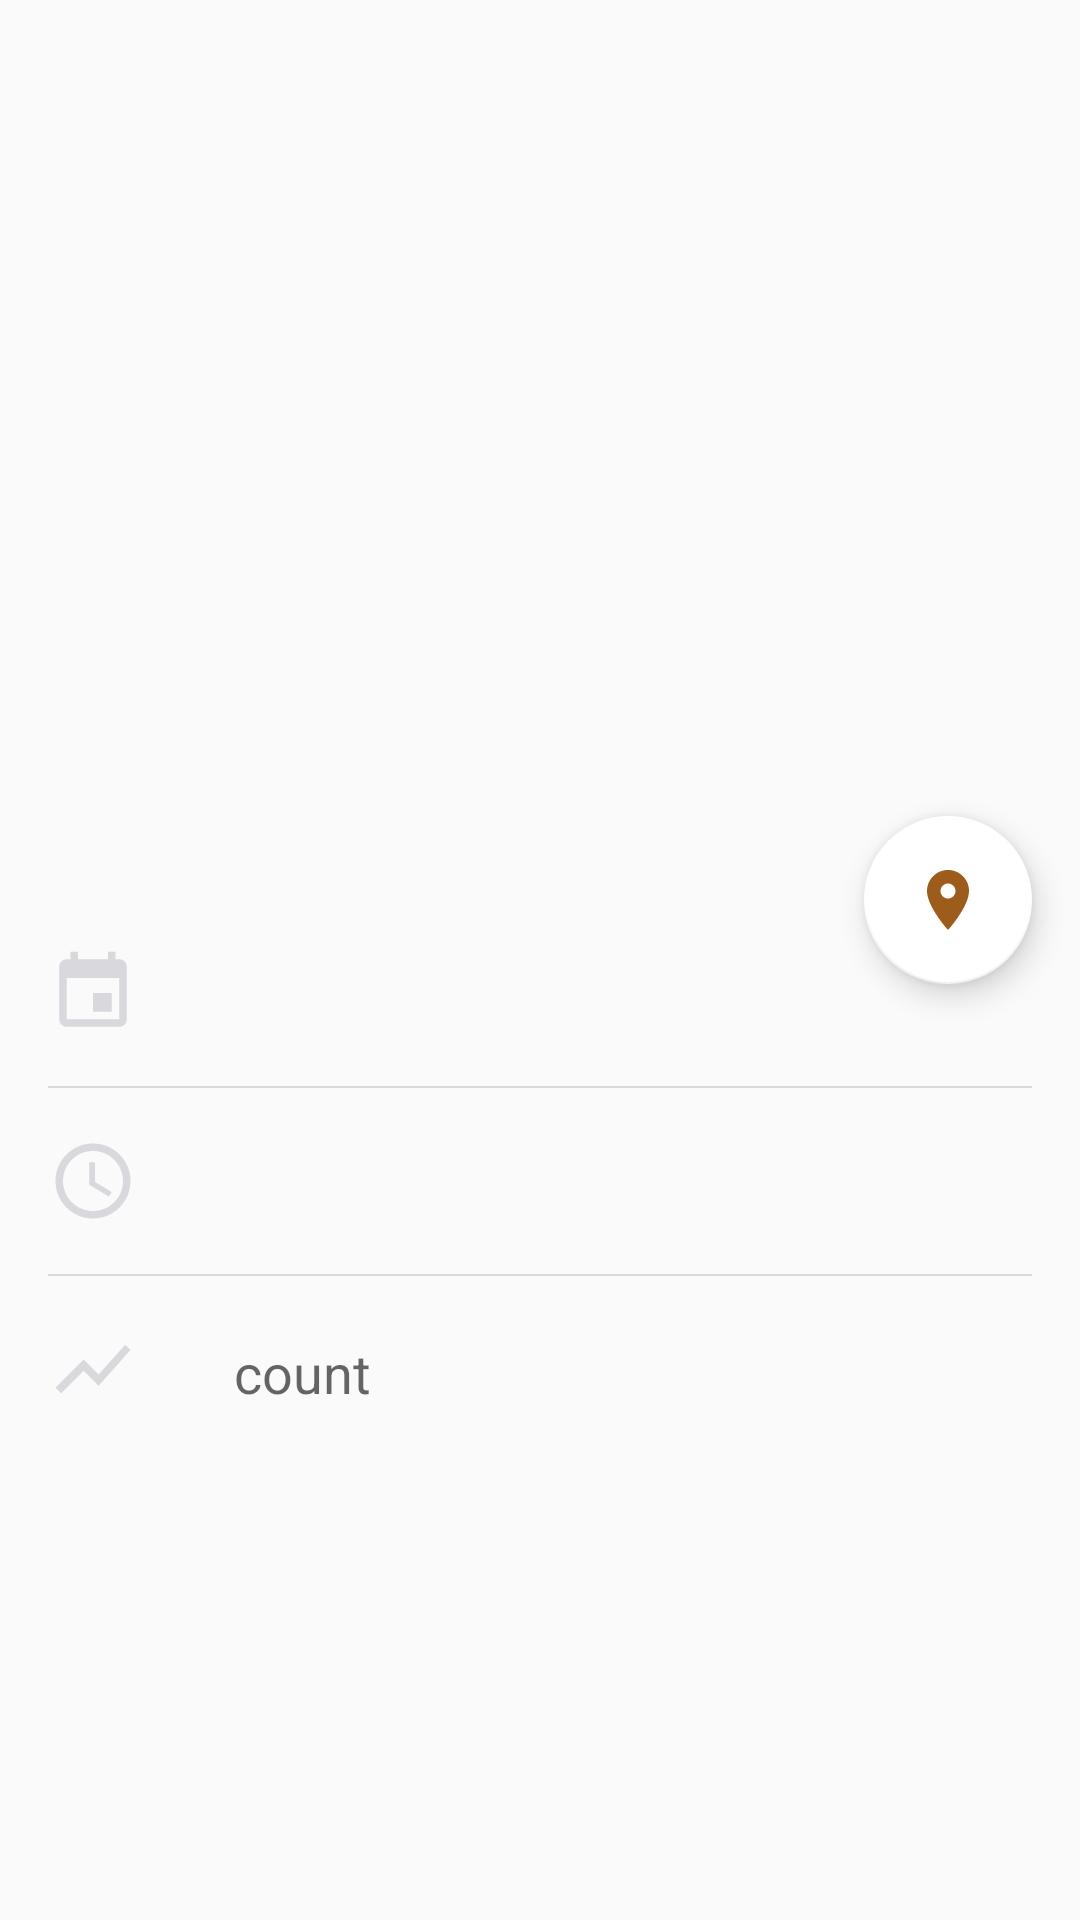

Produce the Android XML layout that renders to this screen, including the resource entries it uses.
<!-- AndroidManifest.xml: application theme AppTheme -->
<!-- res/layout/fragment_detailed.xml -->
<?xml version="1.0" encoding="utf-8"?>
<layout xmlns:android="http://schemas.android.com/apk/res/android"
    xmlns:app="http://schemas.android.com/apk/res-auto"
    xmlns:tools="http://schemas.android.com/tools">

    <ScrollView
        android:layout_width="match_parent"
        android:layout_height="match_parent">

        <androidx.constraintlayout.widget.ConstraintLayout
            android:layout_width="match_parent"
            android:layout_height="match_parent"
            tools:context=".common.ui.DetailedFragment">

            <FrameLayout
                android:id="@+id/background"
                android:layout_width="match_parent"
                android:layout_height="wrap_content"
                app:layout_constraintTop_toTopOf="parent">

                <ImageView
                    android:id="@+id/insect_image"
                    android:layout_width="match_parent"
                    android:scaleType="centerCrop"
                    android:layout_height="300dp"/>

                <ImageView
                    android:id="@+id/back"
                    android:padding="@dimen/margin_16"
                    app:srcCompat="@drawable/ic_back"
                    android:layout_width="wrap_content"
                    android:layout_height="wrap_content"/>
                <TextView
                    android:id="@+id/title"
                    android:layout_width="match_parent"
                    android:layout_height="wrap_content"
                    android:padding="@dimen/margin_16"
                    android:src="@drawable/image"
                    android:layout_marginTop="200dp"
                    android:textAppearance="@style/TextAppearance.AppCompat.Large"
                    android:textColor="@color/colorWhite"
                    android:textStyle="bold" />

            </FrameLayout>

            <ImageView
                android:id="@+id/calendarIcon"
                android:layout_width="@dimen/size_30"
                android:layout_height="@dimen/size_30"
                android:layout_margin="@dimen/margin_16"
                app:layout_constraintLeft_toLeftOf="parent"
                app:layout_constraintTop_toBottomOf="@id/background"
                app:srcCompat="@drawable/ic_event" />

            <TextView
                android:id="@+id/calendar"
                android:layout_width="wrap_content"
                android:layout_height="wrap_content"
                android:layout_marginLeft="@dimen/margin_16"
                android:layout_marginTop="@dimen/margin_20"
                android:textAppearance="@style/TextAppearance.AppCompat.Medium"
                app:layout_constraintLeft_toRightOf="@id/calendarIcon"
                app:layout_constraintTop_toBottomOf="@id/background" />

            <View
                android:id="@+id/calendarDivider"
                android:layout_width="match_parent"
                android:layout_height="0.5dp"
                android:layout_margin="@dimen/margin_16"
                android:background="@color/grey"
                app:layout_constraintTop_toBottomOf="@id/calendarIcon" />

            <ImageView
                android:id="@+id/timeIcon"
                android:layout_width="@dimen/size_30"
                android:layout_height="@dimen/size_30"
                android:layout_margin="@dimen/margin_16"
                app:layout_constraintLeft_toLeftOf="parent"
                app:layout_constraintTop_toBottomOf="@id/calendarDivider"
                app:srcCompat="@drawable/ic_access_time_black_24dp" />

            <TextView
                android:id="@+id/timeTv"
                android:layout_width="wrap_content"
                android:layout_height="wrap_content"
                android:layout_marginLeft="@dimen/margin_16"
                android:layout_marginTop="@dimen/margin_20"
                android:textAppearance="@style/TextAppearance.AppCompat.Medium"
                app:layout_constraintLeft_toRightOf="@id/timeIcon"
                app:layout_constraintTop_toBottomOf="@id/calendarDivider" />

            <View
                android:id="@+id/timeDivider"
                android:layout_width="match_parent"
                android:layout_height="0.5dp"
                android:layout_margin="@dimen/margin_16"
                android:background="@color/grey"
                app:layout_constraintTop_toBottomOf="@id/timeIcon" />

            <ImageView
                android:id="@+id/countIcon"
                android:layout_width="@dimen/size_30"
                android:layout_height="@dimen/size_30"
                android:layout_margin="@dimen/margin_16"
                app:layout_constraintLeft_toLeftOf="parent"
                app:layout_constraintTop_toBottomOf="@id/timeDivider"
                app:srcCompat="@drawable/ic_show_chart_black_24dp" />

            <TextView
                android:id="@+id/count"
                android:layout_width="wrap_content"
                android:layout_height="wrap_content"
                android:layout_marginLeft="@dimen/margin_16"
                android:layout_marginTop="@dimen/margin_20"
                android:textAppearance="@style/TextAppearance.AppCompat.Medium"
                app:layout_constraintLeft_toRightOf="@id/countIcon"
                app:layout_constraintTop_toBottomOf="@id/timeDivider" />


            <TextView
                android:id="@+id/countTv"
                android:layout_width="wrap_content"
                android:layout_height="wrap_content"
                android:layout_marginLeft="@dimen/margin_16"
                android:layout_marginTop="@dimen/margin_20"
                android:text="count"
                android:layout_marginBottom="@dimen/margin_16"
                android:textAppearance="@style/TextAppearance.AppCompat.Medium"
                app:layout_constraintLeft_toRightOf="@id/count"
                app:layout_constraintTop_toBottomOf="@id/timeDivider" />

            <ImageView
                android:id="@+id/locationIcon"
                android:layout_width="@dimen/size_30"
                android:layout_height="@dimen/size_30"
                android:layout_marginLeft="@dimen/margin_16"
                android:layout_marginRight="@dimen/margin_16"
                android:layout_marginTop="@dimen/margin_20"
                app:layout_constraintLeft_toLeftOf="parent"
                app:layout_constraintRight_toLeftOf="@id/locationTv"
                app:layout_constraintTop_toBottomOf="@id/countTv"
                app:srcCompat="@drawable/ic_location" />
            <TextView
                android:id="@+id/locationTv"
                android:layout_width="0dp"
                android:layout_height="wrap_content"
                android:layout_marginTop="@dimen/margin_20"
                android:text=""
                android:lineHeight="24sp"
                app:layout_constraintRight_toRightOf="parent"
                android:layout_marginRight="24dp"
                android:layout_marginEnd="@dimen/margin_24"
                android:layout_marginBottom="@dimen/margin_16"
                android:textAppearance="@style/TextAppearance.AppCompat.Medium"
                app:layout_constraintLeft_toRightOf="@id/locationIcon"
                app:layout_constraintTop_toBottomOf="@id/count" />

            <com.google.android.material.floatingactionbutton.FloatingActionButton
                android:id="@+id/locationFab"
                android:layout_width="wrap_content"
                android:layout_height="wrap_content"
                android:layout_marginRight="@dimen/margin_16"
                app:backgroundTint="@color/colorWhite"
                app:layout_constraintBottom_toBottomOf="@id/background"
                app:layout_constraintTop_toBottomOf="@id/background"
                app:layout_constraintRight_toRightOf="parent"
                app:srcCompat="@drawable/ic_baseline_location_on_24" />
        </androidx.constraintlayout.widget.ConstraintLayout>
    </ScrollView>

</layout>
<!-- resources referenced by this layout -->
<resources>
  <color name="colorWhite">#ffffff</color>
  <color name="grey">#FCD8D8DD</color>
  <dimen name="margin_16">16dp</dimen>
  <dimen name="margin_20">20dp</dimen>
  <dimen name="margin_24">24dp</dimen>
  <dimen name="size_30">30dp</dimen>
  <!-- drawable ic_access_time_black_24dp (drawable) -->
  <vector android:height="24dp" android:tint="#FCD8D8DD"
      android:viewportHeight="24.0" android:viewportWidth="24.0"
      android:width="24dp" xmlns:android="http://schemas.android.com/apk/res/android">
      <path android:fillColor="#FF000000" android:pathData="M11.99,2C6.47,2 2,6.48 2,12s4.47,10 9.99,10C17.52,22 22,17.52 22,12S17.52,2 11.99,2zM12,20c-4.42,0 -8,-3.58 -8,-8s3.58,-8 8,-8 8,3.58 8,8 -3.58,8 -8,8zM12.5,7H11v6l5.25,3.15 0.75,-1.23 -4.5,-2.67z"/>
  </vector>
  <!-- drawable ic_baseline_location_on_24 (drawable) -->
  <vector android:height="24dp" android:tint="#9D5C19"
      android:viewportHeight="24" android:viewportWidth="24"
      android:width="24dp" xmlns:android="http://schemas.android.com/apk/res/android">
      <path android:fillColor="@android:color/white" android:pathData="M12,2C8.13,2 5,5.13 5,9c0,5.25 7,13 7,13s7,-7.75 7,-13c0,-3.87 -3.13,-7 -7,-7zM12,11.5c-1.38,0 -2.5,-1.12 -2.5,-2.5s1.12,-2.5 2.5,-2.5 2.5,1.12 2.5,2.5 -1.12,2.5 -2.5,2.5z"/>
  </vector>
  <!-- drawable ic_event (drawable) -->
  <vector android:height="24dp" android:tint="#FCD8D8DD"
      android:viewportHeight="24.0" android:viewportWidth="24.0"
      android:width="24dp" xmlns:android="http://schemas.android.com/apk/res/android">
      <path android:fillColor="#FF000000" android:pathData="M17,12h-5v5h5v-5zM16,1v2L8,3L8,1L6,1v2L5,3c-1.11,0 -1.99,0.9 -1.99,2L3,19c0,1.1 0.89,2 2,2h14c1.1,0 2,-0.9 2,-2L21,5c0,-1.1 -0.9,-2 -2,-2h-1L18,1h-2zM19,19L5,19L5,8h14v11z"/>
  </vector>
  <!-- drawable ic_show_chart_black_24dp (drawable) -->
  <vector android:height="24dp" android:tint="#FCD8D8DD"
      android:viewportHeight="24.0" android:viewportWidth="24.0"
      android:width="24dp" xmlns:android="http://schemas.android.com/apk/res/android">
      <path android:fillColor="#FF000000" android:pathData="M3.5,18.49l6,-6.01 4,4L22,6.92l-1.41,-1.41 -7.09,7.97 -4,-4L2,16.99z"/>
  </vector>
  <!-- drawable image: png bitmap (drawable-v24, 194633 bytes) -->
  <style name="AppTheme" parent="Theme.AppCompat.Light.DarkActionBar">
          
          <item name="colorPrimary">@color/colorPrimary</item>
          <item name="colorPrimaryDark">@color/colorPrimaryDark</item>
          <item name="colorAccent">@color/colorAccent</item>
      </style>
  <color name="colorPrimary">#424864</color>
  <color name="colorPrimaryDark">#424864</color>
  <color name="colorAccent">#D81B60</color>
</resources>
